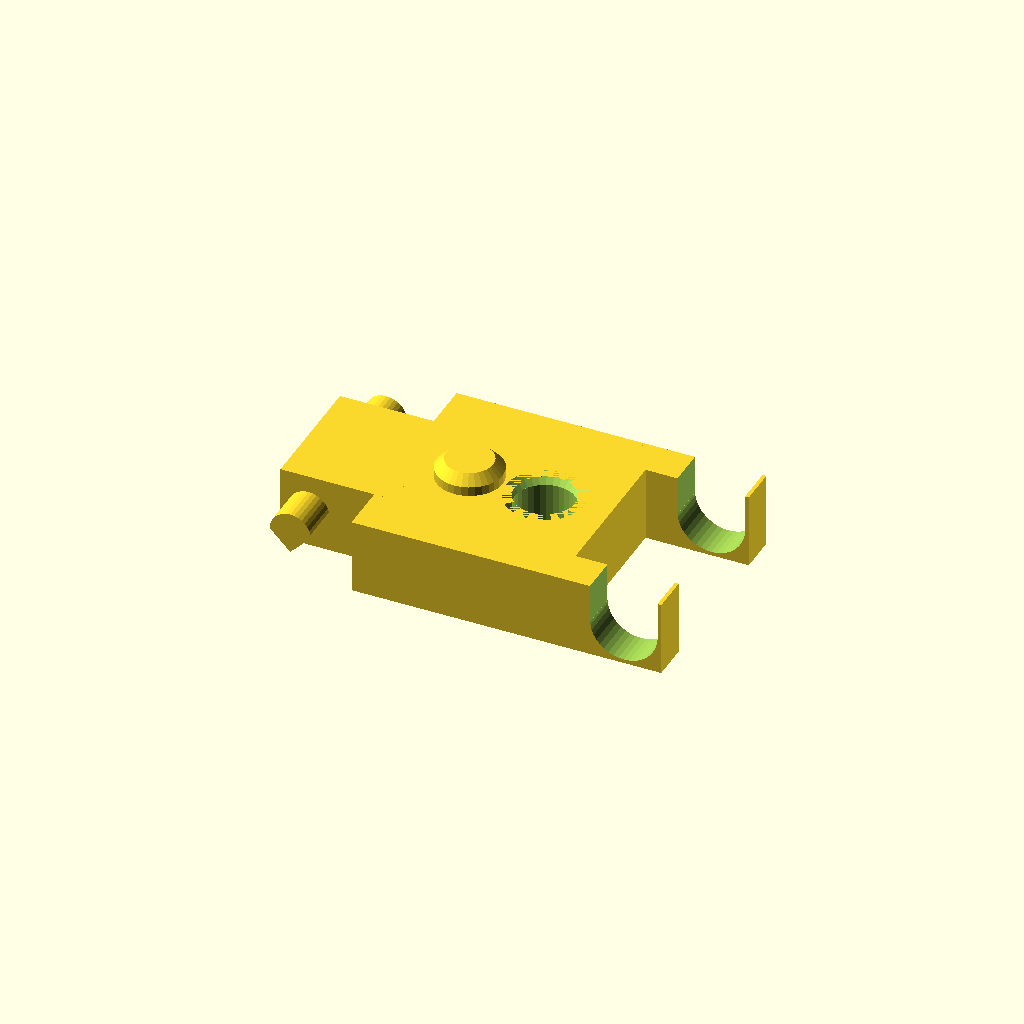
Cell 1: the model at its default parameters.
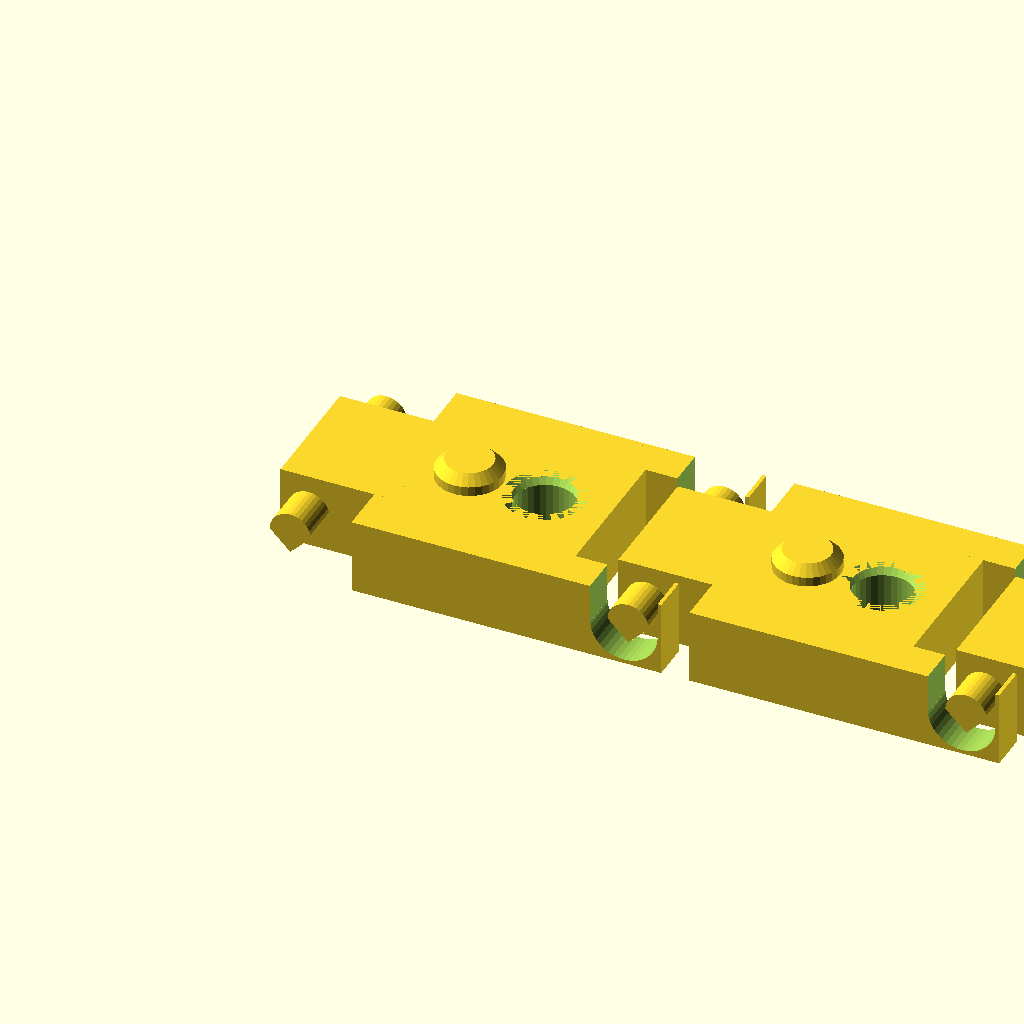
Cell 2: the same model with part = "assembly".
All cells are drawn from one camera (rotation 55°, 0°, 25°, orthographic, colour scheme Cornfield), so only the parameter changes between them.
OpenSCAD source file results/stress/flexi_bracelet/20261102T192442Z/verify/523cd575cf5938bc/src/model.scad:
// Bracelet of hinged links, printed in place (3-link sample of a 10-link chain)
part = "link"; // ["link", "assembly"]
cadverify_only = "";
module instance(name, part, unit = 1) {
    echo(cadverify_instance = [name, part, unit]);
    if (cadverify_only == "" || cadverify_only == name) children();
}
// link: pitch 18 (X), width 12 (Y), body 4 thick + 1 snap stud = 5
// hinge: teardrop pin (r1.1) in U-cradle (r1.8, open at top), 0.7 radial, 0.6 side clearance
P = 18; W = 12; Zc = 2.0;
Rp = 1.1; Rh = 1.8; SlotH = 1.8;
Ytong = 3.4;
Xrear = -1.5; Xsr = 3.5; Xsf = 14.5; Xlr = 13.5; Xfront = 20;
XpinF = 18;
studX = 7; studR = 1.75;
holeX = 11; holeR = 1.6;
module teardrop2D() {
    pts = concat([for (a=[0:180/16:180]) [Rp*cos(a), Zc+Rp*sin(a)]], [[0, Zc-Rp]]);
    polygon(pts);
}
module pin_stub(len) { linear_extrude(height=len) teardrop2D(); }
module stud_solid() {
    translate([studX, 0, 3.9]) cylinder(r=studR, h=0.6, $fn=32);
    translate([studX, 0, 4.5]) cylinder(r1=studR, r2=1.25, h=0.5, $fn=32);
}
module link() {
    difference() {
        union() {
            translate([Xsr, -6, 0]) cube([Xsf-Xsr, 12, 4]);
            translate([Xrear, -Ytong, 0]) cube([(4.5-Xrear), 2*Ytong, 4]);
            translate([Xlr, -6, 0]) cube([Xfront-Xlr, 2, 4]);
            translate([Xlr, 4, 0]) cube([Xfront-Xlr, 2, 4]);
            translate([0, -2.5, 0]) rotate([90,0,0]) pin_stub(3.0);
            translate([0, 5.5, 0]) rotate([90,0,0]) pin_stub(3.0);
            stud_solid();
        }
        translate([XpinF, -6.1, Zc]) rotate([-90,0,0]) cylinder(r=Rh, h=2.2, $fn=40);
        translate([XpinF, 3.9, Zc]) rotate([-90,0,0]) cylinder(r=Rh, h=2.2, $fn=40);
        translate([XpinF-SlotH, 3.9, 1.9]) cube([2*SlotH, 2.2, 2.2]);
        translate([XpinF-SlotH, -6.1, 1.9]) cube([2*SlotH, 2.2, 2.2]);
        translate([holeX, 0, -0.1]) cylinder(r=holeR, h=4.2, $fn=32);
        translate([holeX, 0, 3.5]) cylinder(r1=holeR, r2=2.1, h=0.5, $fn=32);
        translate([holeX, 0, 0]) cylinder(r1=2.1, r2=holeR, h=0.5, $fn=32);
    }
}
if (part == "assembly") {
    echo(cadverify_spec = [
        ["bounds", [[-1.5, -6, 0], [56, 6, 5]]],
        ["support_faces", [["bed", "-z", 300]]],
        ["allowed_interferences", []],
        ["motions", [["joint_bend", ["link3"], "rotate", [36, 0, 2], [0, 1, 0], [-30, 30]]]],
        ["assembly_order", [[["link1"], [0, 0, 0]], [["link2"], [0, 0, -1]], [["link3"], [0, 0, -1]]]],
        ["print_in_place", 0.5],
        ["overhangs_allowed", []]
    ]);
    instance("link1", "link", 1) translate([0, 0, 0]) link();
    instance("link2", "link", 1) translate([18, 0, 0]) link();
    instance("link3", "link", 1) translate([36, 0, 0]) link();
} else {
    echo(cadverify_spec = [
        ["bounds", [[-1.5, -6, 0], [20, 6, 5]]],
        ["bodies", 1],
        ["through_holes", 1],
        ["support_faces", [["bed", "-z", 100]]],
        ["overhangs_allowed", []],
        ["copies", 3],
        ["details", [
            ["spine", "material", [[5, -5, 0], [9, 5, 4]], 0.9],
            ["slot", "void", [[14.5, -4, 0], [20, 4, 4]], 0.9],
            ["cradle", "void", [[16.2, 4, 1.9], [19.8, 6.1, 4.1]], 0.9],
            ["snap_hole", "hole", [11, 0, 6], [0, 0, -1], [[0, 4.2], [0.5, 3.2], [3.5, 3.2]]],
            ["floor", "thickness", [9, 3, -1], [0, 0, 1], 4],
            ["snap", "view", [[5, -2, 4], [9, 2, 5]]]
        ]]
    ]);
    link();
}
Customizer parameters (derived from the source; name, type, default, range or options):
part: string, default "link", options "link", "assembly"
cadverify_only: string, default ""
